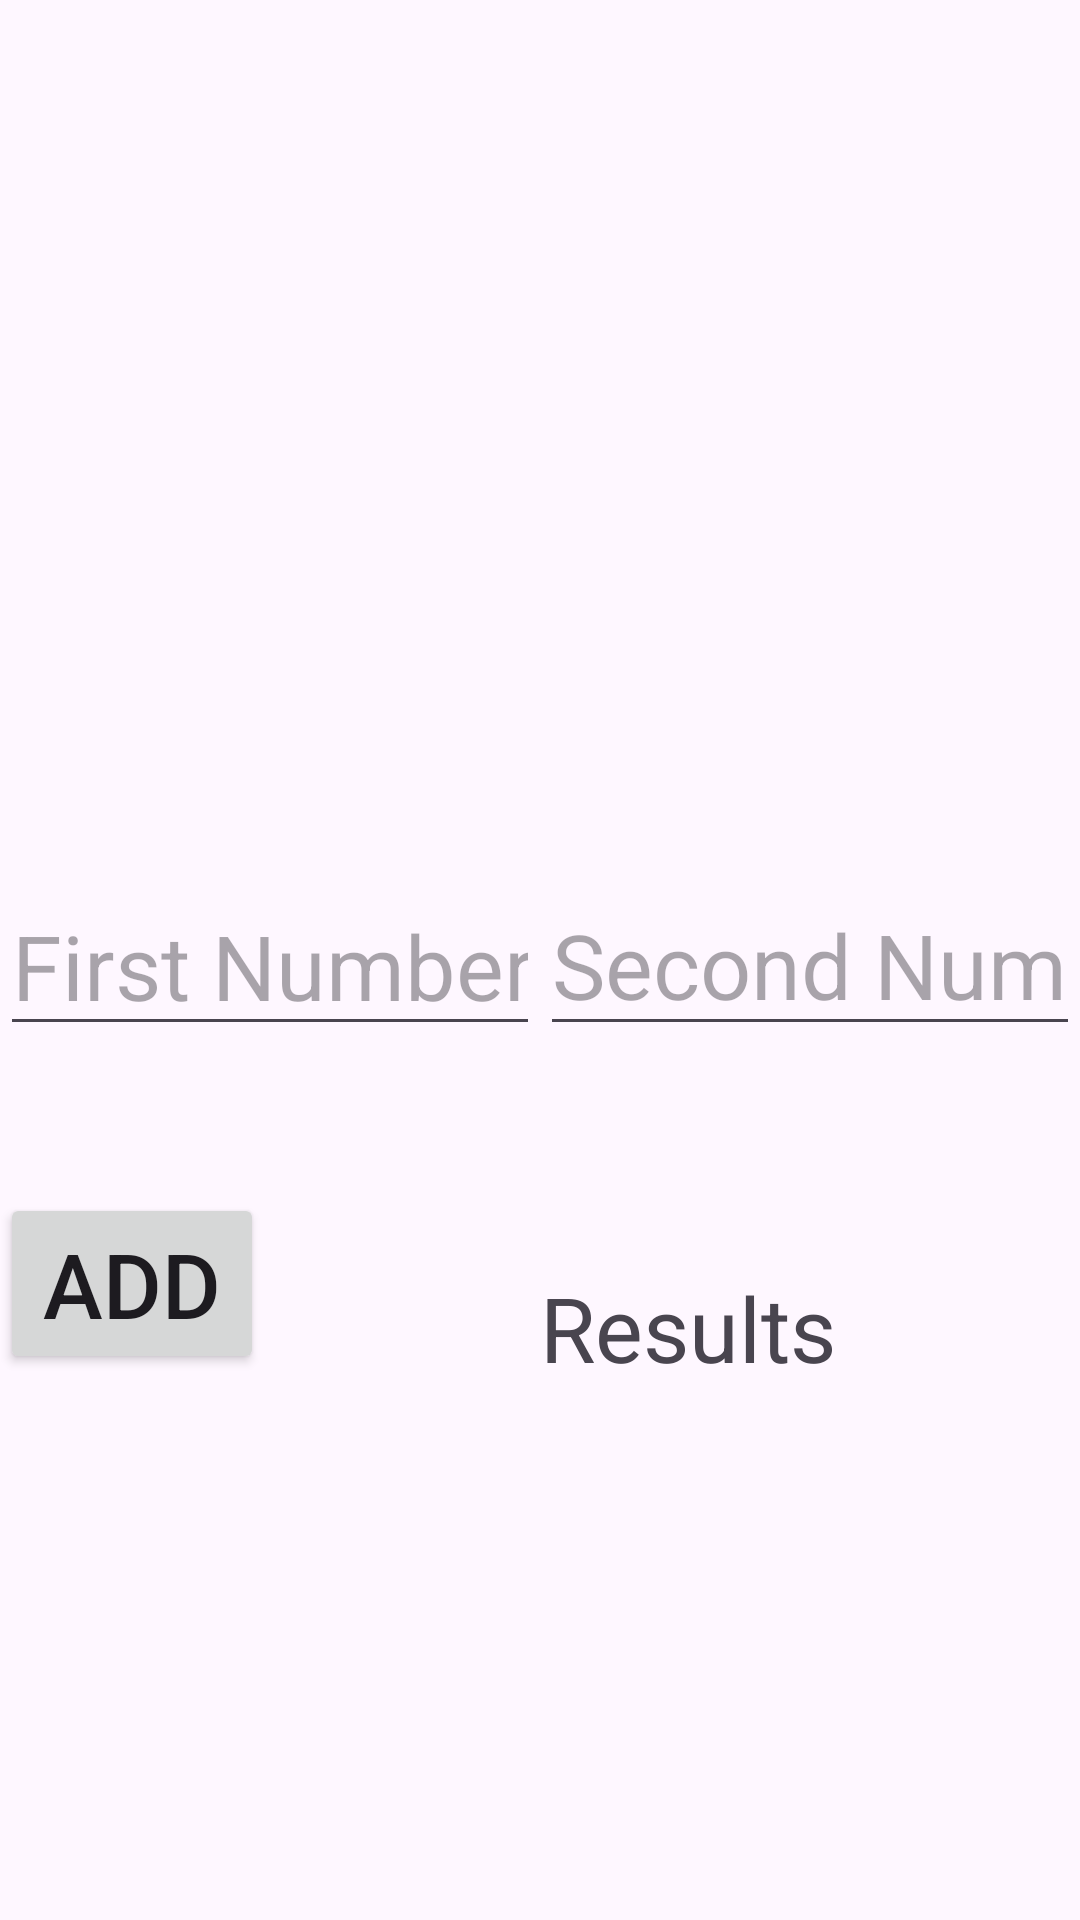

This screen was rendered from an Android layout file. Write that file and the resources it references.
<!-- AndroidManifest.xml: application theme Theme.SimpleXML -->
<!-- res/layout/activity_add_numbers.xml -->
<?xml version="1.0" encoding="utf-8"?>
<androidx.constraintlayout.widget.ConstraintLayout xmlns:android="http://schemas.android.com/apk/res/android"
    xmlns:app="http://schemas.android.com/apk/res-auto"
    xmlns:tools="http://schemas.android.com/tools"
    android:id="@+id/main"
    android:layout_width="match_parent"
    android:layout_height="match_parent"
    tools:context=".AddNumbers">

    <EditText
        android:id="@+id/fnumber"
        android:layout_width="0dp"
        android:layout_height="wrap_content"
        android:inputType="number"
        android:hint="@string/first_number"
        android:textSize="30sp"
        app:layout_constraintBottom_toBottomOf="parent"
        app:layout_constraintEnd_toStartOf="@+id/snumber"
        app:layout_constraintHorizontal_bias="0.5"
        app:layout_constraintStart_toStartOf="parent"
        app:layout_constraintTop_toTopOf="parent" />

    <EditText
        android:id="@+id/snumber"
        android:layout_width="0dp"
        android:layout_height="wrap_content"
        android:inputType="number"
        android:hint="@string/second_number"
        android:textSize="30sp"
        app:layout_constraintBottom_toBottomOf="parent"
        app:layout_constraintEnd_toEndOf="parent"
        app:layout_constraintHorizontal_bias="0.5"
        app:layout_constraintStart_toEndOf="@+id/fnumber"
        app:layout_constraintTop_toTopOf="parent" />

    <Button
        android:id="@+id/add"
        android:layout_width="wrap_content"
        android:layout_height="wrap_content"
        android:layout_marginTop="49dp"
        android:text="@string/add"
        android:textSize="30sp"
        app:layout_constraintStart_toStartOf="parent"
        app:layout_constraintTop_toBottomOf="@+id/fnumber" />

    <TextView
        android:id="@+id/results"
        android:layout_width="wrap_content"
        android:layout_height="wrap_content"
        android:layout_marginTop="78dp"
        android:text="@string/results"
        android:textSize="30sp"
        app:layout_constraintBottom_toBottomOf="@+id/add"
        app:layout_constraintStart_toEndOf="@+id/fnumber"
        app:layout_constraintTop_toBottomOf="@+id/snumber" />
</androidx.constraintlayout.widget.ConstraintLayout>
<!-- resources referenced by this layout -->
<resources>
  <string name="add">ADD</string>
  <string name="first_number">First Number\n</string>
  <string name="results">Results</string>
  <string name="second_number">Second Number</string>
  <style name="Theme.SimpleXML" parent="Base.Theme.SimpleXML" />
  <style name="Base.Theme.SimpleXML" parent="Theme.Material3.DayNight.NoActionBar">
          
          
      </style>
</resources>
